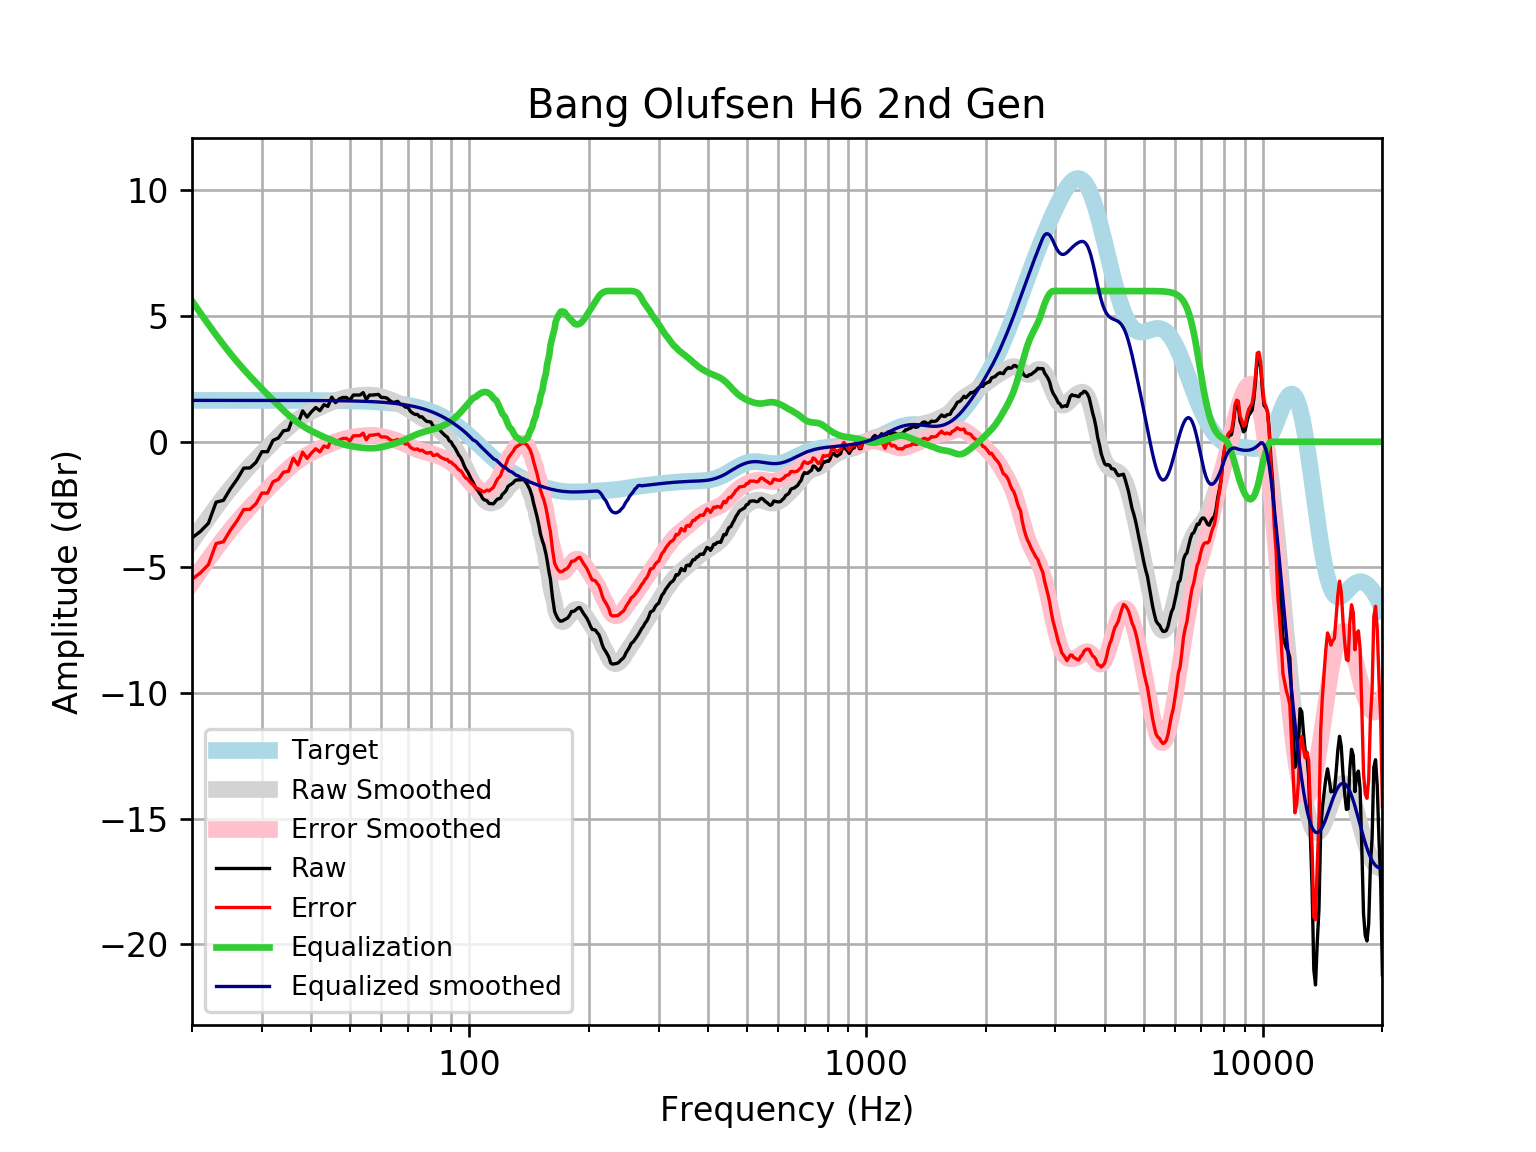

The file beside this chart, header and first rows:
frequency, raw, error, smoothed, error_smoothed, equalization, equalized_raw, equalized_smoothed, target
20, -3.825, -5.472, -3.957, -5.605, 5.605, 1.78, 1.648, 1.648
21, -3.567, -5.215, -3.475, -5.123, 5.123, 1.556, 1.648, 1.648
22, -3.24, -4.888, -3.024, -4.672, 4.672, 1.431, 1.648, 1.648
23, -2.403, -4.05, -2.604, -4.251, 4.251, 1.849, 1.648, 1.648
24, -2.33, -3.977, -2.214, -3.862, 3.862, 1.532, 1.648, 1.648
25, -1.866, -3.514, -1.858, -3.506, 3.506, 1.639, 1.648, 1.648
26, -1.487, -3.135, -1.533, -3.18, 3.18, 1.693, 1.648, 1.648
27, -1.05, -2.697, -1.235, -2.882, 2.882, 1.833, 1.648, 1.648
28, -1.04, -2.688, -0.9608, -2.608, 2.608, 1.568, 1.647, 1.647
29, -0.815, -2.462, -0.7054, -2.353, 2.353, 1.538, 1.647, 1.647
30, -0.3932, -2.04, -0.4642, -2.111, 2.111, 1.718, 1.647, 1.647
31, -0.3964, -2.043, -0.2339, -1.881, 1.881, 1.485, 1.647, 1.647
32, 0.05371, -1.593, -0.01317, -1.66, 1.66, 1.714, 1.647, 1.647
33, 0.1498, -1.497, 0.1974, -1.449, 1.449, 1.599, 1.647, 1.647
34, 0.4346, -1.212, 0.3954, -1.251, 1.251, 1.685, 1.646, 1.646
35, 0.4715, -1.174, 0.5778, -1.068, 1.068, 1.54, 1.646, 1.646
36, 0.992, -0.6534, 0.7417, -0.9037, 0.9037, 1.896, 1.645, 1.645
37, 0.7253, -0.9197, 0.886, -0.759, 0.759, 1.484, 1.645, 1.645
38, 1.23, -0.4141, 1.011, -0.6335, 0.6335, 1.864, 1.644, 1.644
39, 0.9826, -0.6611, 1.119, -0.525, 0.525, 1.508, 1.644, 1.644
40, 1.194, -0.4493, 1.213, -0.43, 0.43, 1.624, 1.643, 1.643
41, 1.364, -0.2784, 1.297, -0.3448, 0.3448, 1.709, 1.642, 1.642
42, 1.238, -0.4026, 1.375, -0.2664, 0.2664, 1.505, 1.641, 1.641
43, 1.474, -0.1658, 1.447, -0.1928, 0.1928, 1.667, 1.64, 1.64
44, 1.41, -0.2282, 1.515, -0.1236, 0.1236, 1.534, 1.639, 1.639
45, 1.778, 0.1409, 1.578, -0.05932, 0.05932, 1.837, 1.637, 1.637
46, 1.558, -0.07761, 1.635, -0.0008837, 0.0008837, 1.559, 1.635, 1.635
47, 1.706, 0.07246, 1.684, 0.05078, -0.05078, 1.655, 1.634, 1.633
48, 1.763, 0.132, 1.727, 0.09526, -0.09526, 1.668, 1.631, 1.631
49, 1.763, 0.1345, 1.762, 0.1327, -0.1327, 1.631, 1.629, 1.629
50, 1.657, 0.03112, 1.79, 0.1639, -0.1639, 1.493, 1.626, 1.626
51, 1.86, 0.2366, 1.813, 0.1898, -0.1898, 1.67, 1.623, 1.623
52, 1.86, 0.24, 1.831, 0.2111, -0.2111, 1.649, 1.62, 1.62
53, 1.86, 0.2438, 1.845, 0.2285, -0.2285, 1.631, 1.616, 1.616
54, 1.956, 0.3444, 1.854, 0.2421, -0.2421, 1.714, 1.612, 1.612
55, 1.686, 0.07901, 1.859, 0.2515, -0.2515, 1.435, 1.607, 1.607
56, 1.86, 0.2577, 1.858, 0.256, -0.256, 1.604, 1.602, 1.602
57, 1.86, 0.2633, 1.851, 0.2549, -0.2549, 1.605, 1.596, 1.596
58, 1.871, 0.2812, 1.838, 0.2475, -0.2475, 1.624, 1.59, 1.59
59, 1.885, 0.3013, 1.817, 0.2337, -0.2337, 1.651, 1.583, 1.583
60, 1.763, 0.1874, 1.79, 0.2141, -0.2141, 1.549, 1.576, 1.576
61, 1.763, 0.1956, 1.757, 0.1895, -0.1895, 1.574, 1.568, 1.568
62, 1.737, 0.1786, 1.72, 0.1614, -0.1614, 1.576, 1.559, 1.559
63, 1.644, 0.0951, 1.68, 0.1309, -0.1309, 1.513, 1.549, 1.549
64, 1.571, 0.03205, 1.637, 0.09886, -0.09886, 1.472, 1.538, 1.538
65, 1.578, 0.05138, 1.592, 0.06543, -0.06543, 1.513, 1.527, 1.527
66, 1.609, 0.09462, 1.545, 0.03018, -0.03018, 1.579, 1.514, 1.514
67, 1.486, -0.01465, 1.493, -0.007593, 0.007593, 1.494, 1.501, 1.501
68, 1.466, -0.01998, 1.438, -0.04837, 0.04837, 1.515, 1.486, 1.486
69, 1.378, -0.09214, 1.379, -0.09206, 0.09206, 1.471, 1.471, 1.471
70, 1.378, -0.07603, 1.316, -0.1378, 0.1378, 1.515, 1.454, 1.454
71, 1.214, -0.2214, 1.251, -0.1841, 0.1841, 1.398, 1.436, 1.436
72, 1.139, -0.2773, 1.187, -0.229, 0.229, 1.368, 1.416, 1.416
73, 1.088, -0.3068, 1.124, -0.2709, 0.2709, 1.359, 1.395, 1.395
74, 1.088, -0.2845, 1.064, -0.3087, 0.3087, 1.397, 1.373, 1.373
75, 0.992, -0.3572, 1.007, -0.3421, 0.3421, 1.334, 1.349, 1.349
76, 0.9921, -0.332, 0.9527, -0.3713, 0.3713, 1.363, 1.324, 1.324
77, 0.8956, -0.4016, 0.8998, -0.3974, 0.3974, 1.293, 1.297, 1.297
78, 0.8169, -0.4519, 0.8473, -0.4216, 0.4216, 1.238, 1.269, 1.269
79, 0.7991, -0.4397, 0.7938, -0.445, 0.445, 1.244, 1.239, 1.239
... 553 more rows
